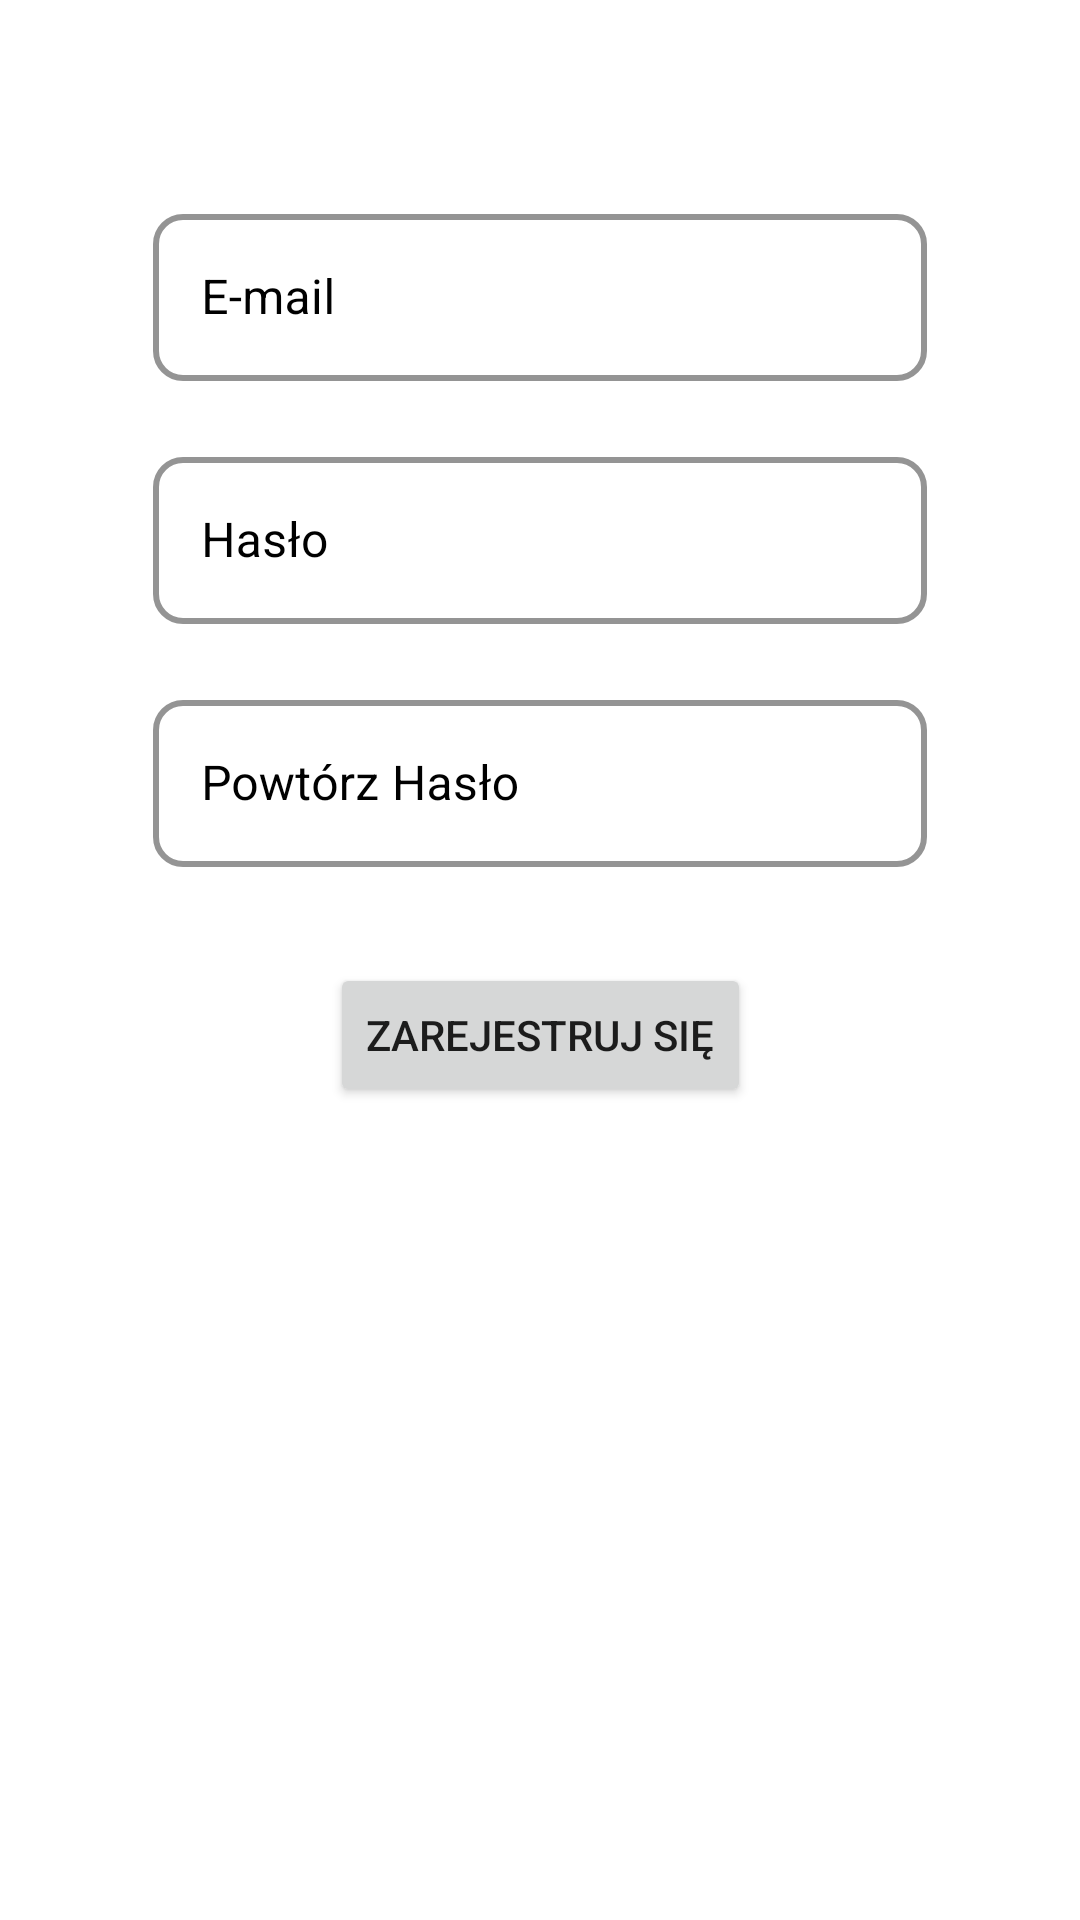

Write the Android layout XML for this screen, with the resource values it uses.
<!-- AndroidManifest.xml: application theme Theme.ClothesShop -->
<!-- res/layout/fragment_sign_up.xml -->
<?xml version="1.0" encoding="utf-8"?>
<androidx.constraintlayout.widget.ConstraintLayout
    xmlns:android="http://schemas.android.com/apk/res/android"
    xmlns:tools="http://schemas.android.com/tools"
    xmlns:app="http://schemas.android.com/apk/res-auto"
    android:layout_width="match_parent"
    android:layout_height="match_parent"
    android:padding="16dp"
    tools:context=".ui.signup.SignUpFragment">

    

    
    <TextView
        android:visibility="gone"
        android:id="@+id/tex"
        android:layout_width="wrap_content"
        android:layout_height="wrap_content"

        android:fontFamily="sans-serif-medium"
        android:gravity="center"
        android:text="Udało się założyć konto Podtwierdź pocztę (kliknij  link w liście do poczty, który podałeś podczas logowania) i przejdź do logowania"
        android:textColor="@android:color/darker_gray"
        android:textSize="24dp"
        app:layout_constraintBottom_toBottomOf="parent"
        app:layout_constraintEnd_toEndOf="parent"
        app:layout_constraintHorizontal_bias="0.0"
        app:layout_constraintStart_toStartOf="parent"
        app:layout_constraintTop_toTopOf="parent"
        app:layout_constraintVertical_bias="0.297" />

    <Button
        android:visibility="gone"
        android:id="@+id/do_log"
        android:layout_width="wrap_content"
        android:layout_height="wrap_content"
        android:text="Do Logowania"
        app:layout_constraintBottom_toBottomOf="parent"
        app:layout_constraintEnd_toEndOf="parent"
        app:layout_constraintHorizontal_bias="0.498"
        app:layout_constraintStart_toStartOf="parent"

        app:layout_constraintTop_toBottomOf="@+id/tex"
        app:layout_constraintVertical_bias="0.105" />

    <com.google.android.material.textfield.TextInputLayout
        android:id="@+id/searchLayout"
        style="@style/Widget.MaterialComponents.TextInputLayout.OutlinedBox"
        android:layout_width="match_parent"
        android:layout_height="wrap_content"
        android:layout_marginStart="35dp"
        android:layout_marginTop="50dp"
        android:layout_marginEnd="35dp"
        android:hint="@string/prompt_email"
        android:textColorHint="@color/black"
        app:boxCornerRadiusBottomEnd="10dp"
        app:boxCornerRadiusBottomStart="10dp"
        app:boxCornerRadiusTopEnd="10dp"
        app:boxCornerRadiusTopStart="10dp"
        app:boxStrokeColor="@color/black"
        app:boxStrokeWidth="2dp"
        app:hintTextColor="@color/black"
        app:layout_constraintEnd_toEndOf="parent"
        app:layout_constraintStart_toStartOf="parent"
        app:layout_constraintTop_toTopOf="parent"
        app:layout_constraintWidth_percent="0.6">

        <EditText
            android:id="@+id/email_sign_up"
            android:layout_width="match_parent"
            android:layout_height="match_parent"
            android:maxLines="1"

            android:textColor="@color/black" />
    </com.google.android.material.textfield.TextInputLayout>

    <com.google.android.material.textfield.TextInputLayout

        android:id="@+id/searchLayout1"
        style="@style/Widget.MaterialComponents.TextInputLayout.OutlinedBox"
        android:layout_width="match_parent"
        android:layout_height="wrap_content"
        android:layout_marginStart="35dp"
        android:layout_marginTop="20dp"
        android:layout_marginEnd="35dp"
        android:hint="@string/prompt_password"
        android:textColorHint="@color/black"
        app:boxCornerRadiusBottomEnd="10dp"
        app:boxCornerRadiusBottomStart="10dp"
        app:boxCornerRadiusTopEnd="10dp"
        app:boxCornerRadiusTopStart="10dp"
        app:boxStrokeColor="@color/black"
        app:boxStrokeWidth="2dp"
        app:hintTextColor="@color/black"
        app:layout_constraintEnd_toEndOf="parent"
        app:layout_constraintStart_toStartOf="parent"
        app:layout_constraintTop_toBottomOf="@+id/searchLayout"
        app:layout_constraintWidth_percent="0.6">

        <EditText
            android:id="@+id/password_sign_up"
            android:layout_width="match_parent"
            android:layout_height="match_parent"
            android:maxLines="1"
            android:inputType="textWebPassword"

            android:textColor="@color/black" />
    </com.google.android.material.textfield.TextInputLayout>


    <com.google.android.material.textfield.TextInputLayout
        android:id="@+id/searchLayout3"

        style="@style/Widget.MaterialComponents.TextInputLayout.OutlinedBox"
        android:layout_width="match_parent"
        android:layout_height="wrap_content"
        android:layout_marginStart="35dp"
        android:layout_marginTop="20dp"
        android:layout_marginEnd="35dp"
        android:hint="@string/prompt_password_repeat"
        android:textColorHint="@color/black"
        app:boxCornerRadiusBottomEnd="10dp"
        app:boxCornerRadiusBottomStart="10dp"
        app:boxCornerRadiusTopEnd="10dp"
        app:boxCornerRadiusTopStart="10dp"
        app:boxStrokeColor="@color/black"
        app:boxStrokeWidth="2dp"
        app:hintTextColor="@color/black"
        app:layout_constraintEnd_toEndOf="parent"
        app:layout_constraintStart_toStartOf="parent"
        app:layout_constraintTop_toBottomOf="@+id/searchLayout1"
        app:layout_constraintWidth_percent="0.6">

        <EditText
            android:id="@+id/password_sign_up_repeat"
            android:layout_width="match_parent"
            android:layout_height="match_parent"
            android:maxLines="1"
            android:inputType="textWebPassword"

            android:textColor="@color/black" />
    </com.google.android.material.textfield.TextInputLayout>

    <Button

        android:id="@+id/signup"
        android:layout_width="wrap_content"
        android:layout_height="wrap_content"
        android:layout_gravity="start"
        android:layout_marginStart="48dp"
        android:layout_marginTop="32dp"
        android:layout_marginEnd="48dp"


        android:text="@string/action_sign_up"
        app:layout_constraintEnd_toEndOf="parent"
        app:layout_constraintStart_toStartOf="parent"
        app:layout_constraintTop_toBottomOf="@+id/searchLayout3" />


    <ProgressBar
        android:id="@+id/loading"
        android:layout_width="wrap_content"
        android:layout_height="wrap_content"
        android:layout_gravity="top|left"
        android:indeterminateDrawable="@drawable/progress_br"
        android:visibility="gone"
        app:layout_constraintEnd_toEndOf="@+id/login"
        app:layout_constraintStart_toStartOf="@+id/login"
        tools:layout_editor_absoluteY="827dp" />



</androidx.constraintlayout.widget.ConstraintLayout>
<!-- resources referenced by this layout -->
<resources>
  <color name="black">#FF000000</color>
  <string name="action_sign_up">Zarejestruj się</string>
  <string name="prompt_email">E-mail</string>
  <string name="prompt_password">Hasło</string>
  <string name="prompt_password_repeat">Powtórz Hasło</string>
  <style name="Theme.ClothesShop" parent="Theme.MaterialComponents.DayNight.DarkActionBar">
          
          <item name="colorPrimary">@color/green</item>
          <item name="colorPrimaryVariant">@color/green</item>
          <item name="colorOnPrimary">@color/white</item>
          
          <item name="colorSecondary">@color/green</item>
          <item name="colorSecondaryVariant">@color/white</item>
          <item name="colorOnSecondary">@color/white</item>
          
          <item name="android:statusBarColor" tools:targetApi="l">?attr/colorPrimaryVariant</item>
          
      </style>
  <color name="green">#388E3C</color>
  <color name="white">#FFFFFFFF</color>
</resources>
